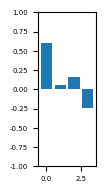

Generate this figure with matplotlib: (Note: this script raises an exception after producing the figure.)
#%%
import os
import sys
os.chdir(os.path.dirname(os.getcwd())) # make directory one step up the current directory

import matplotlib.pyplot as plt
import seaborn as sns
import numpy as np
import pandas as pd

# allows text to be editable in Illustrator
plt.rcParams['pdf.fonttype'] = 42
plt.rcParams['ps.fonttype'] = 42

# font settings
plt.rcParams['font.size'] = 5
plt.rcParams['font.family'] = 'arial'

data = [[.2, .8], [.47, .53], [.42, .58], [.62, .38]]
df = pd.DataFrame(data, index=['a-d', 'a-a', 'd-d', 'd-a'], columns = ['feedback', 'feedforward'])
df['bias'] = df.feedforward-df.feedback

fig, ax = plt.subplots(1,1,figsize=(0.75,2))
plt.bar(x = range(len(df.index)), height = df.bias)
#plt.bar(x = range(len(df.index)), height = df.feedback, bottom=df.feedforward)
ax.set(ylim=(-1,1))
plt.savefig('small_plots/plots/ff-fb_signal-flow-plots.pdf', format='pdf', bbox_inches='tight')

fig, ax = plt.subplots(1,1,figsize=(0.75,2))
plt.bar(x = range(len(df.index)), height = df.feedforward)
plt.bar(x = range(len(df.index)), height = -df.feedback)
ax.set(ylim=(-1,1))
plt.savefig('small_plots/plots/ff-fb_signal-flow-plots-type2.pdf', format='pdf', bbox_inches='tight')